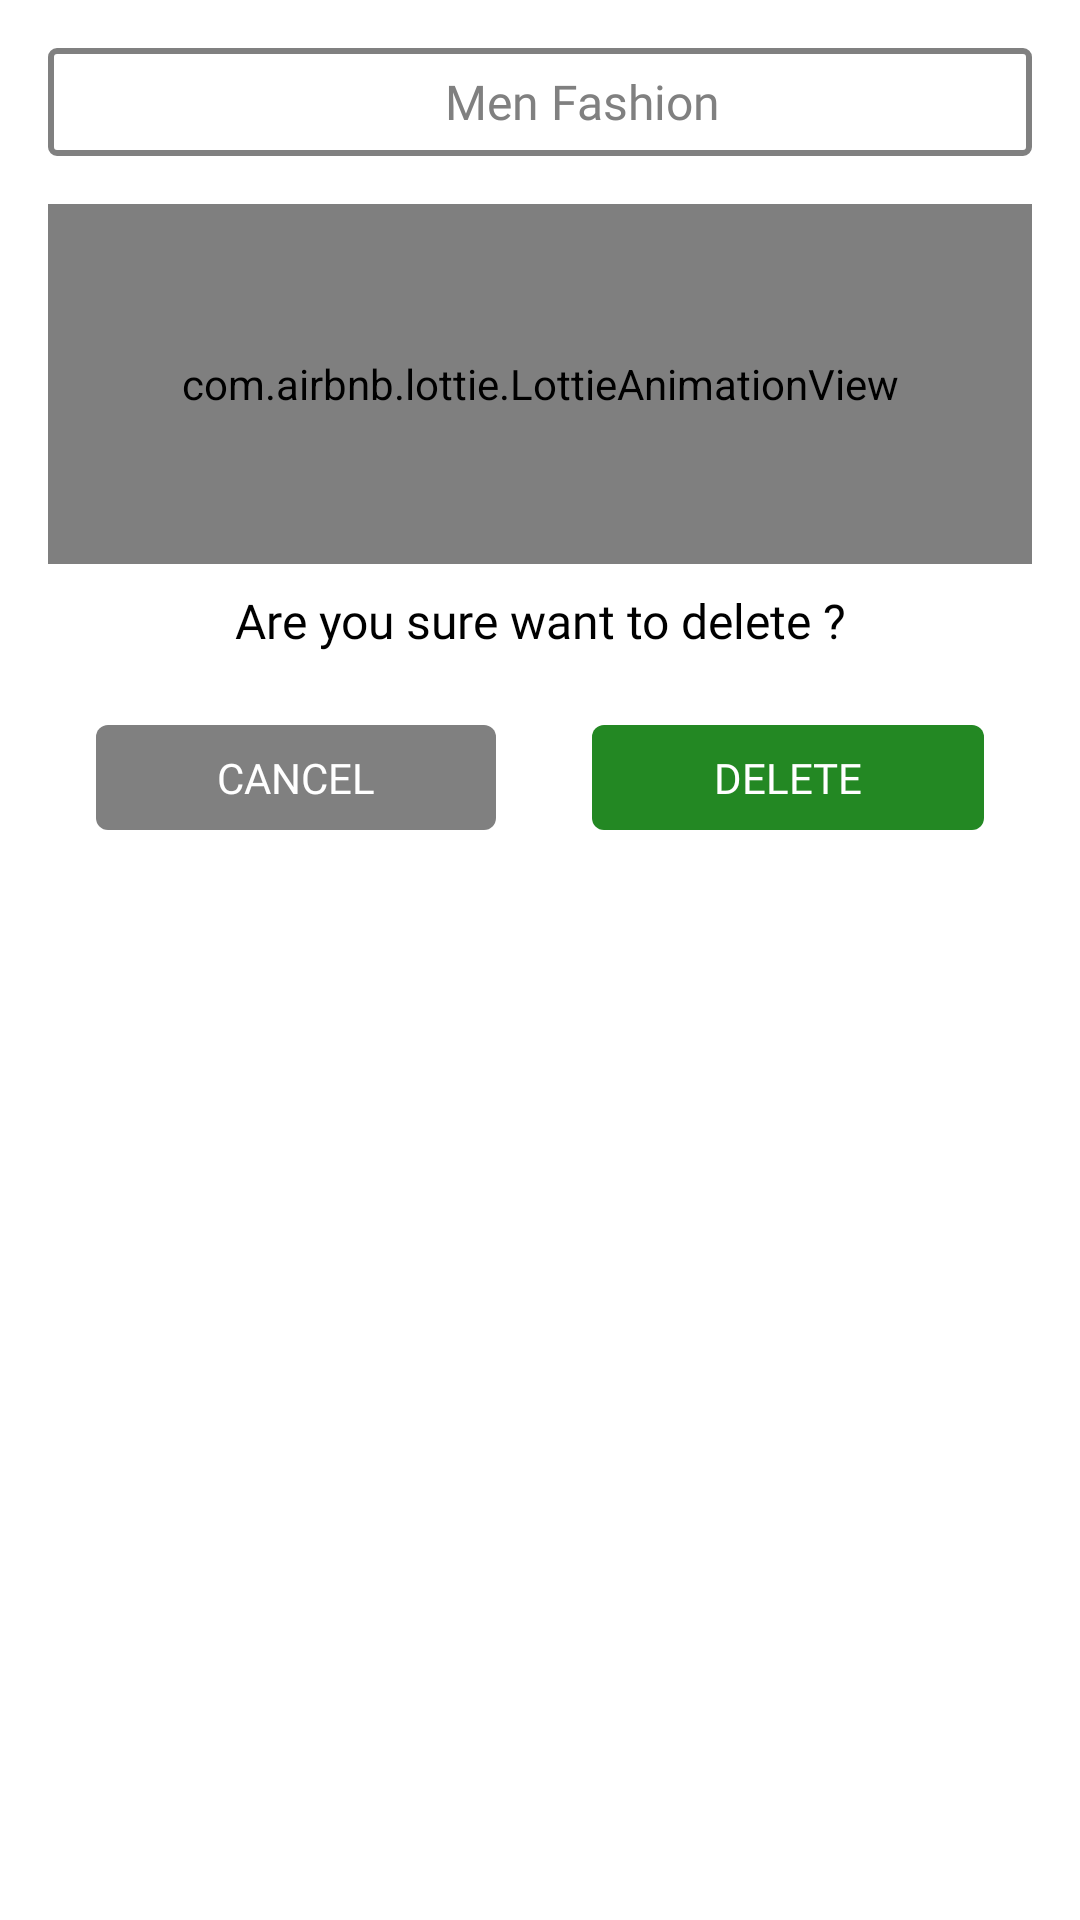

Produce the Android XML layout that renders to this screen, including the resource entries it uses.
<!-- AndroidManifest.xml: application theme Theme.ManFashion -->
<!-- res/layout/dialog_delete.xml -->
<?xml version="1.0" encoding="utf-8"?>
<LinearLayout xmlns:android="http://schemas.android.com/apk/res/android"
    xmlns:app="http://schemas.android.com/apk/res-auto"
    android:layout_width="match_parent"
    android:layout_height="wrap_content"
    android:background="@color/white"
    android:orientation="vertical"
    android:padding="16sp">

    <LinearLayout
        android:layout_width="match_parent"
        android:layout_height="wrap_content"
        android:background="@drawable/border_edit_text"
        android:orientation="horizontal"
        android:padding="4dp">

        <ImageView
            android:layout_width="28dp"
            android:layout_height="28dp"
            android:src="@drawable/ic_name"
            app:tint="@color/gray" />

        <TextView
            android:id="@+id/user"
            android:layout_width="match_parent"
            android:layout_height="wrap_content"
            android:layout_gravity="center"
            android:fontFamily="@font/pop_medium"
            android:gravity="center"
            android:text="@string/app_name"
            android:textColor="@color/gray"
            android:textSize="16sp" />

    </LinearLayout>

    <com.airbnb.lottie.LottieAnimationView
        android:id="@+id/lottie_ss"
        android:layout_width="match_parent"
        android:layout_height="120dp"
        android:layout_gravity="center"
        android:layout_marginTop="16sp"
        app:lottie_autoPlay="true"
        app:lottie_fileName="del.json"
        app:lottie_loop="true"
        app:lottie_repeatMode="restart" />

    <TextView
        android:layout_width="match_parent"
        android:layout_height="wrap_content"
        android:layout_gravity="center"
        android:layout_marginTop="8dp"
        android:fontFamily="@font/pop_medium"
        android:gravity="center"
        android:text="Are you sure want to delete ?"
        android:textColor="@color/black"
        android:textSize="16sp" />

    <LinearLayout
        android:layout_width="match_parent"
        android:layout_height="wrap_content"
        android:layout_marginTop="8dp"
        android:orientation="horizontal">

        <TextView
            android:id="@+id/del_cancel"
            android:layout_width="wrap_content"
            android:layout_height="wrap_content"
            android:layout_gravity="center"
            android:layout_margin="16sp"
            android:layout_weight="1"
            android:clickable="true"
            android:foreground="?selectableItemBackground"
            android:background="@drawable/update_button"
            android:backgroundTint="@color/gray"
            android:fontFamily="@font/pop_semi_bold"
            android:gravity="center"
            android:padding="8dp"
            android:text="cancel"
            android:textAllCaps="true"
            android:textColor="@color/white"
            android:textSize="14sp" />

        <TextView
            android:id="@+id/del_delete"
            android:layout_width="wrap_content"
            android:layout_height="wrap_content"
            android:layout_gravity="center"
            android:clickable="true"
            android:foreground="?selectableItemBackground"
            android:layout_margin="16sp"
            android:layout_weight="1"
            android:background="@drawable/update_button"
            android:backgroundTint="@color/green"
            android:fontFamily="@font/pop_semi_bold"
            android:gravity="center"
            android:padding="8dp"
            android:text="delete"
            android:textAllCaps="true"
            android:textColor="@color/white"
            android:textSize="14sp" />

    </LinearLayout>

</LinearLayout>
<!-- resources referenced by this layout -->
<resources>
  <color name="black">#FF000000</color>
  <color name="gray">#808080</color>
  <color name="green">#238823</color>
  <color name="white">#FFFFFFFF</color>
  <!-- drawable border_edit_text (drawable-v24) -->
  <?xml version="1.0" encoding="UTF-8"?>
  <shape xmlns:android="http://schemas.android.com/apk/res/android"
      android:shape="rectangle">
  
      <corners android:radius="2dp" />
  
      <solid android:color="@color/white" />
  
      <stroke
          android:width="2dp"
          android:color="@color/gray" />
  
  </shape>
  <!-- drawable update_button (drawable-v24) -->
  <?xml version="1.0" encoding="utf-8"?>
  <shape xmlns:android="http://schemas.android.com/apk/res/android"
      android:shape="rectangle">
  
      <corners
          android:radius="4dp"/>
  
      <solid android:color="@color/teal_700" />
  
  </shape>
  <string name="app_name">Men Fashion</string>
  <style name="Theme.ManFashion" parent="Theme.AppCompat.Light.DarkActionBar">
          
          <item name="colorPrimary">@color/purple_500</item>
          <item name="colorPrimaryVariant">@color/purple_700</item>
          <item name="colorOnPrimary">@color/white</item>
          
          <item name="colorSecondary">@color/teal_200</item>
          <item name="colorSecondaryVariant">@color/teal_700</item>
          <item name="colorOnSecondary">@color/black</item>
          
          <item name="android:statusBarColor" tools:targetApi="l">?attr/colorPrimaryVariant</item>
          
      </style>
  <color name="teal_700">#3399EA</color>
  <style name="Theme.AppCompat.Light.DarkActionBar">
          <item name="windowNoTitle">true</item>
          <item name="windowActionBar">false</item>
          <item name="android:statusBarColor">@android:color/transparent</item>
      </style>
  <color name="purple_500">#3399EA</color>
  <color name="purple_700">#1C75BB</color>
  <color name="teal_200">#3399EA</color>
</resources>
